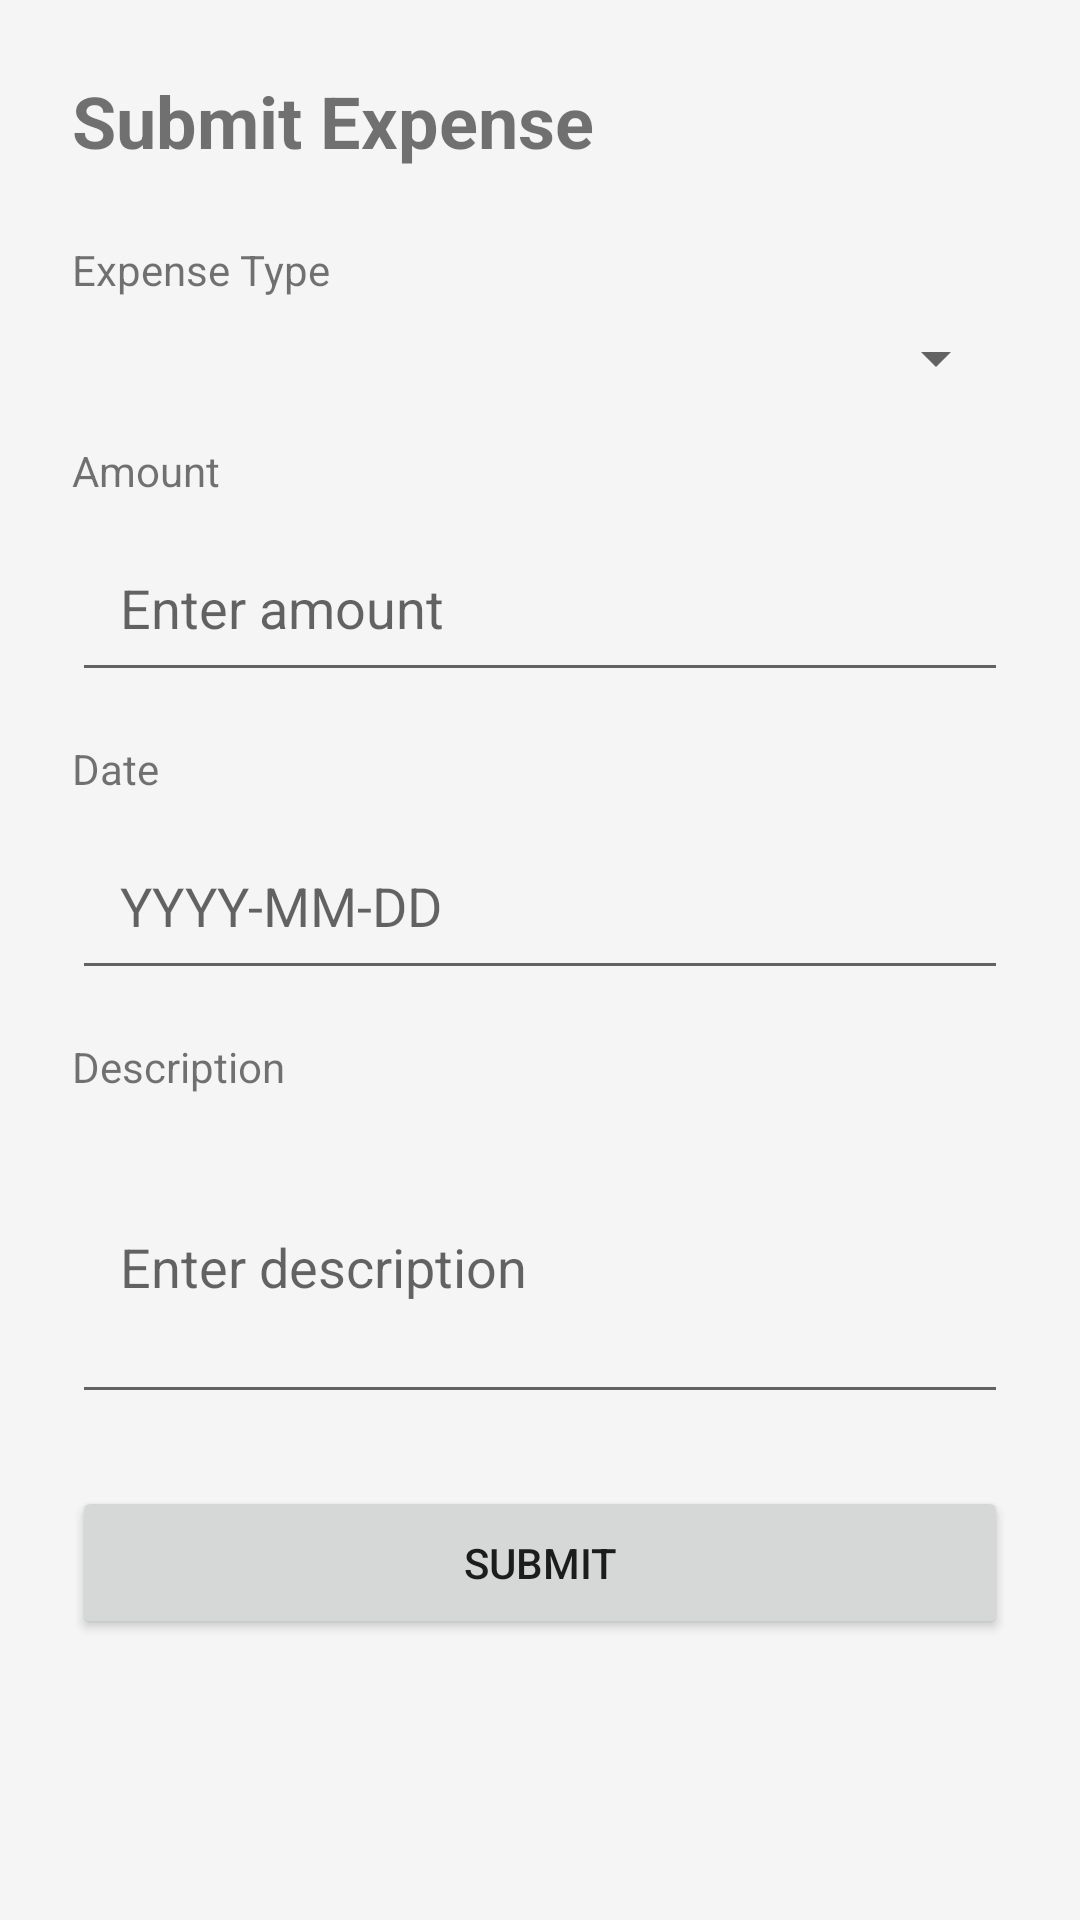

Reconstruct the res/layout file that produces this screen, plus the resources it refers to.
<!-- AndroidManifest.xml: application theme Theme.UnifiedHRSystem -->
<!-- res/layout/activity_expense.xml -->
<?xml version="1.0" encoding="utf-8"?>
<ScrollView xmlns:android="http://schemas.android.com/apk/res/android"
    android:layout_width="match_parent"
    android:layout_height="match_parent"
    android:background="@color/background">

    <LinearLayout
        android:layout_width="match_parent"
        android:layout_height="wrap_content"
        android:orientation="vertical"
        android:padding="24dp">

        <TextView
            android:layout_width="wrap_content"
            android:layout_height="wrap_content"
            android:text="@string/submit_expense"
            android:textSize="24sp"
            android:textStyle="bold"
            android:layout_marginBottom="24dp" />

        <TextView
            android:layout_width="wrap_content"
            android:layout_height="wrap_content"
            android:text="@string/expense_type"
            android:layout_marginBottom="8dp" />

        <Spinner
            android:id="@+id/spinnerExpenseType"
            android:layout_width="match_parent"
            android:layout_height="wrap_content"
            android:layout_marginBottom="16dp" />

        <TextView
            android:layout_width="wrap_content"
            android:layout_height="wrap_content"
            android:text="@string/amount"
            android:layout_marginBottom="8dp" />

        <EditText
            android:id="@+id/etAmount"
            android:layout_width="match_parent"
            android:layout_height="wrap_content"
            android:hint="Enter amount"
            android:inputType="numberDecimal"
            android:layout_marginBottom="16dp"
            android:padding="16dp" />

        <TextView
            android:layout_width="wrap_content"
            android:layout_height="wrap_content"
            android:text="Date"
            android:layout_marginBottom="8dp" />

        <EditText
            android:id="@+id/etDate"
            android:layout_width="match_parent"
            android:layout_height="wrap_content"
            android:hint="YYYY-MM-DD"
            android:inputType="date"
            android:layout_marginBottom="16dp"
            android:padding="16dp" />

        <TextView
            android:layout_width="wrap_content"
            android:layout_height="wrap_content"
            android:text="Description"
            android:layout_marginBottom="8dp" />

        <EditText
            android:id="@+id/etDescription"
            android:layout_width="match_parent"
            android:layout_height="wrap_content"
            android:hint="Enter description"
            android:inputType="textMultiLine"
            android:minLines="3"
            android:layout_marginBottom="24dp"
            android:padding="16dp" />

        <Button
            android:id="@+id/btnSubmit"
            android:layout_width="match_parent"
            android:layout_height="wrap_content"
            android:text="@string/submit"
            android:padding="16dp" />

    </LinearLayout>
</ScrollView>
<!-- resources referenced by this layout -->
<resources>
  <color name="background">#FFF5F5F5</color>
  <string name="amount">Amount</string>
  <string name="expense_type">Expense Type</string>
  <string name="submit">Submit</string>
  <string name="submit_expense">Submit Expense</string>
  <style name="Theme.UnifiedHRSystem" parent="Theme.MaterialComponents.DayNight.NoActionBar">
          <item name="colorPrimary">@color/primary</item>
          <item name="colorPrimaryDark">@color/primary_dark</item>
          <item name="colorAccent">@color/accent</item>
          <item name="toolbarStyle">@style/Widget.UnifiedHR.Toolbar</item>
      </style>
  <color name="primary">#2196F3</color>
  <color name="primary_dark">#1976D2</color>
  <color name="accent">#4CAF50</color>
  <style name="Widget.UnifiedHR.Toolbar" parent="Widget.MaterialComponents.Toolbar">
          <item name="popupTheme">@style/ThemeOverlay.MaterialComponents.Light</item>
          <item name="titleTextColor">@color/white</item>
          <item name="subtitleTextColor">@color/white</item>
      </style>
  <color name="white">#FFFFFFFF</color>
</resources>
